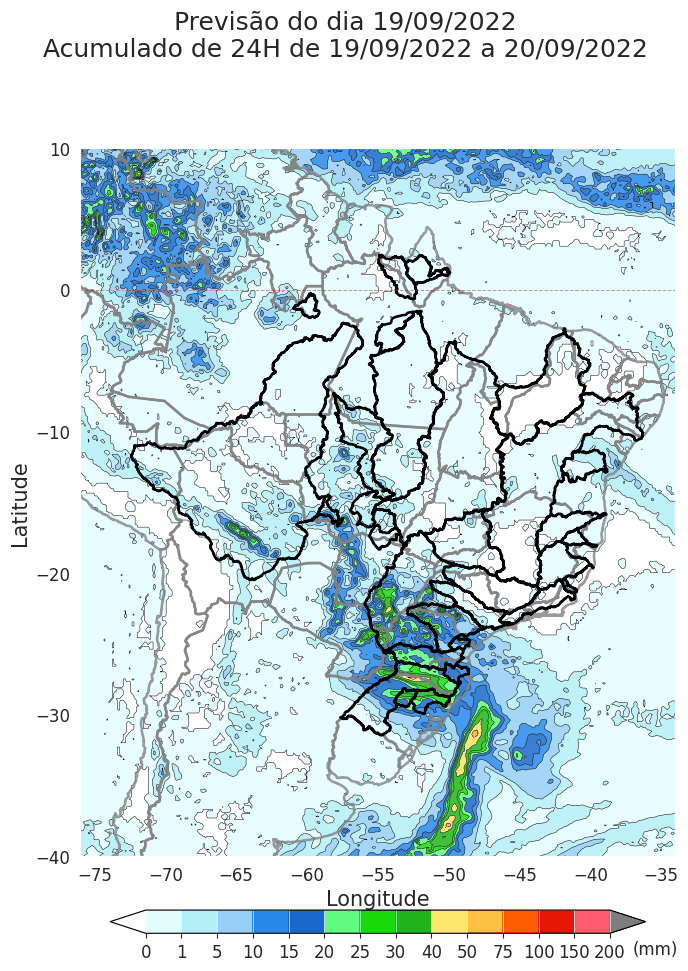

The data file committed next to this chart (first rows):
lon; lat; volume
-76,00; 10,00; 20,28
-75,80; 10,00; 20,62
-75,60; 10,00; 17,11
-75,40; 10,00; 14,48
-75,20; 10,00; 14,14
-75,00; 10,00; 16,19
-74,80; 10,00; 15,92
-74,60; 10,00; 12,59
-74,40; 10,00; 14,21
-74,20; 10,00; 19,27
-74,00; 10,00; 17,31
-73,80; 10,00; 13,59
-73,60; 10,00; 18,18
-73,40; 10,00; 21,78
-73,20; 10,00; 22,51
-73,00; 10,00; 25,97
-72,80; 10,00; 29,81
-72,60; 10,00; 17,49
-72,40; 10,00; 12,60
-72,20; 10,00; 21,47
-72,00; 10,00; 17,98
-71,80; 10,00; 18,23
-71,60; 10,00; 26,15
-71,40; 10,00; 20,76
-71,20; 10,00; 14,67
-71,00; 10,00; 13,14
-70,80; 10,00; 13,12
-70,60; 10,00; 13,42
-70,40; 10,00; 11,82
-70,20; 10,00; 11,53
-70,00; 10,00; 14,64
-69,80; 10,00; 12,48
-69,60; 10,00; 9,55
-69,40; 10,00; 11,16
-69,20; 10,00; 10,20
-69,00; 10,00; 7,03
-68,80; 10,00; 5,21
-68,60; 10,00; 4,70
-68,40; 10,00; 4,86
-68,20; 10,00; 5,54
-68,00; 10,00; 5,84
-67,80; 10,00; 6,37
-67,60; 10,00; 7,59
-67,40; 10,00; 7,80
-67,20; 10,00; 7,29
-67,00; 10,00; 7,61
-66,80; 10,00; 7,90
-66,60; 10,00; 8,59
-66,40; 10,00; 8,86
-66,20; 10,00; 7,78
-66,00; 10,00; 7,21
-65,80; 10,00; 6,87
-65,60; 10,00; 5,73
-65,40; 10,00; 5,21
-65,20; 10,00; 3,82
-65,00; 10,00; 2,70
-64,80; 10,00; 2,86
-64,60; 10,00; 3,07
-64,40; 10,00; 4,45
-64,20; 10,00; 4,03
... 52,901 more rows
